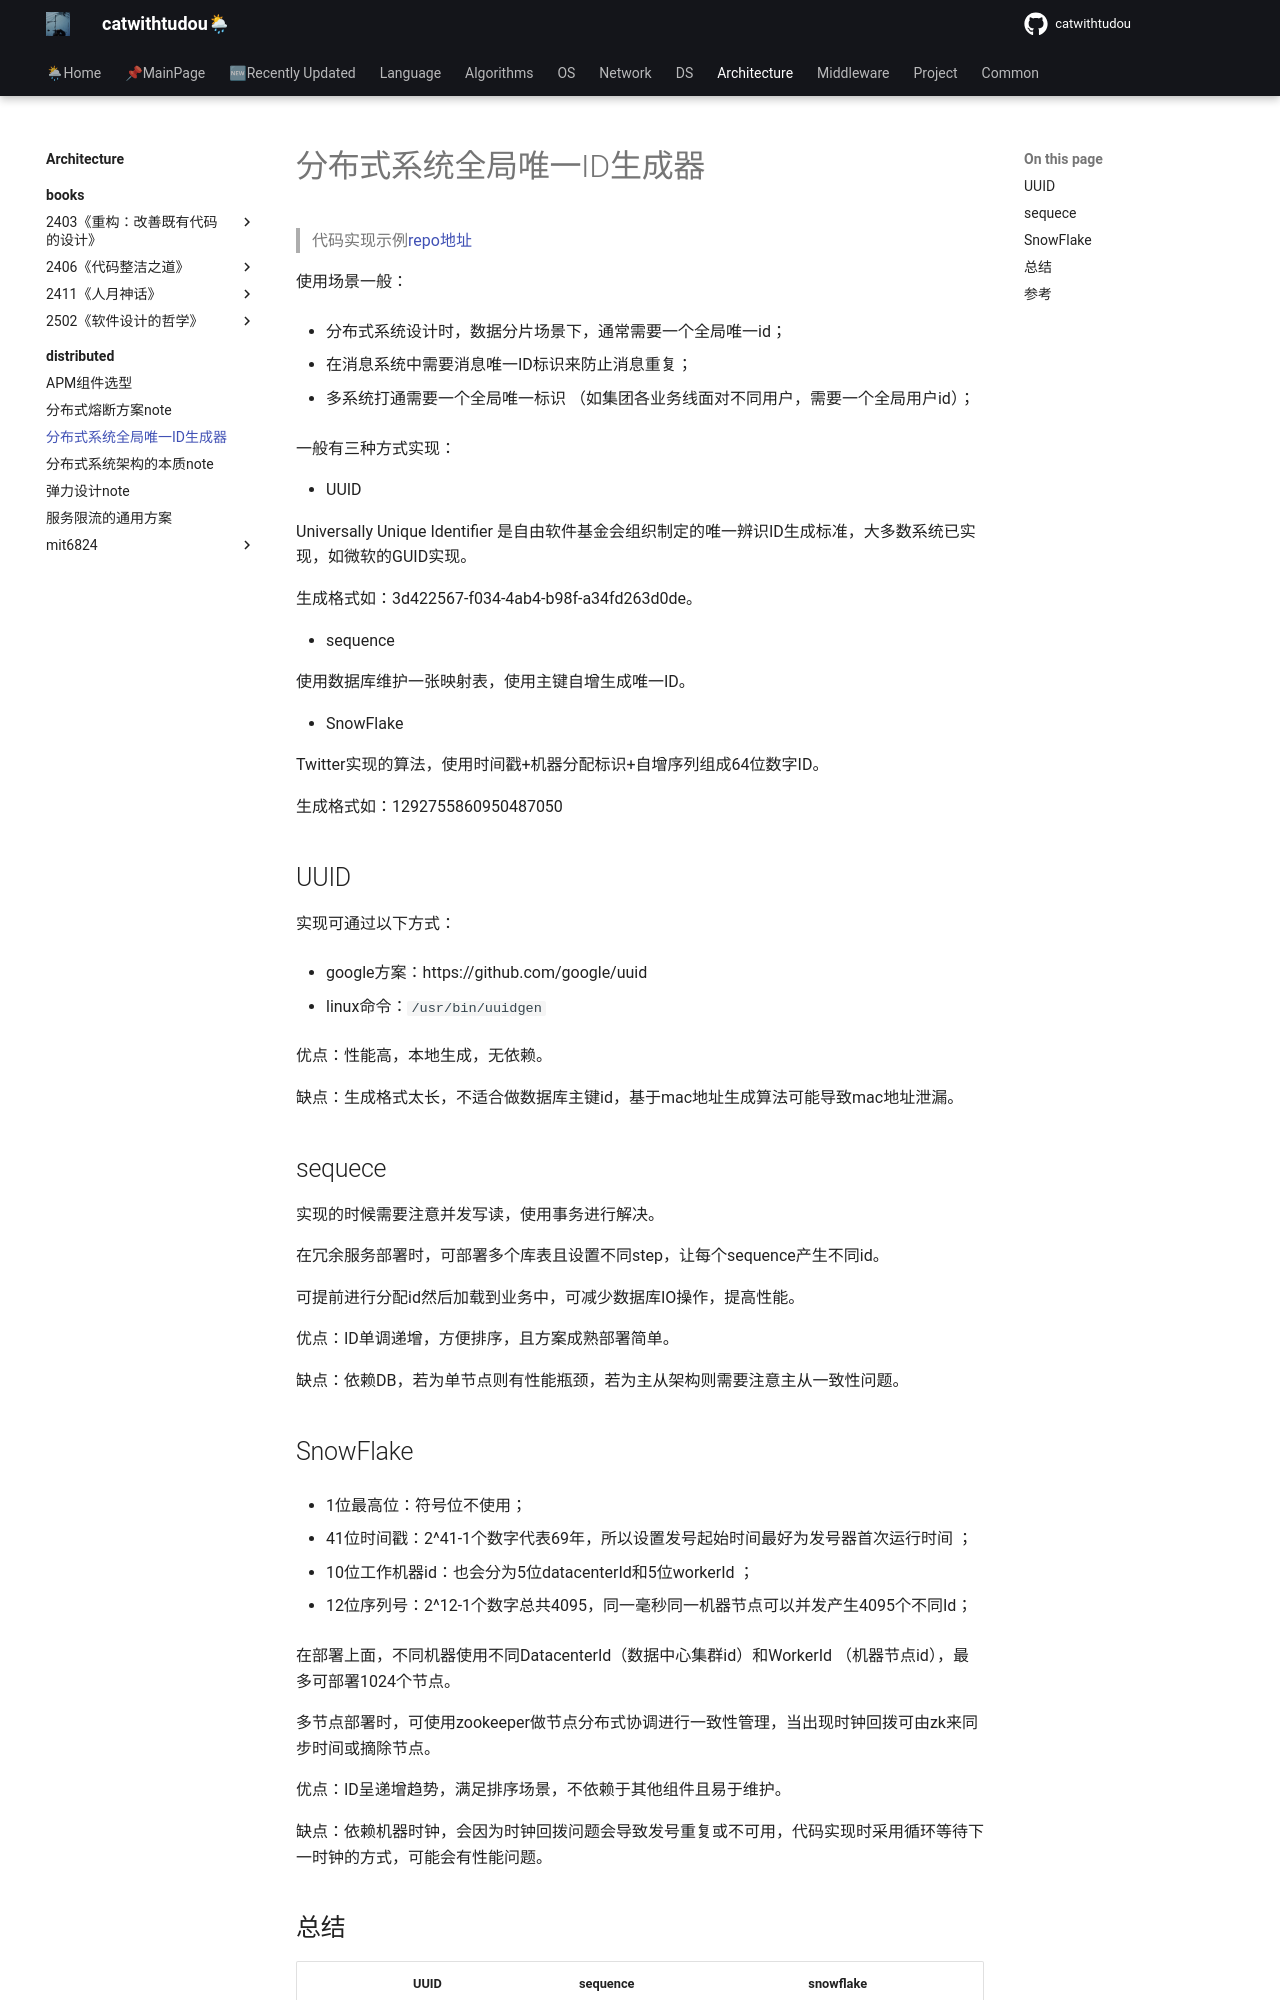

repository: catwithtudou/new_blog · page: architecture/distributed/20220129_分布式系统全局唯一id生成器/index.html · generator: mkdocs

# 分布式系统全局唯一ID生成器

> 代码实现示例[repo地址](https://github.com/catwithtudou/distribute_structure_examples/tree/master/id)

使用场景一般：

- 分布式系统设计时，数据分片场景下，通常需要一个全局唯一id；

- 在消息系统中需要消息唯一ID标识来防止消息重复；

- 多系统打通需要一个全局唯一标识 （如集团各业务线面对不同用户，需要一个全局用户id）；

一般有三种方式实现：

- UUID

  Universally Unique Identifier 是自由软件基金会组织制定的唯一辨识ID生成标准，大多数系统已实现，如微软的GUID实现。

  生成格式如：3d422567-f034-4ab4-b98f-a34fd263d0de。

- sequence

  使用数据库维护一张映射表，使用主键自增生成唯一ID。

- SnowFlake

  Twitter实现的算法，使用时间戳+机器分配标识+自增序列组成64位数字ID。

  生成格式如：1292755860950487050

## UUID

实现可通过以下方式：

- google方案：https://github.com/google/uuid

- linux命令：`/usr/bin/uuidgen`

优点：性能高，本地生成，无依赖。

缺点：生成格式太长，不适合做数据库主键id，基于mac地址生成算法可能导致mac地址泄漏。

## sequece

实现的时候需要注意并发写读，使用事务进行解决。

在冗余服务部署时，可部署多个库表且设置不同step，让每个sequence产生不同id。

可提前进行分配id然后加载到业务中，可减少数据库IO操作，提高性能。

优点：ID单调递增，方便排序，且方案成熟部署简单。

缺点：依赖DB，若为单节点则有性能瓶颈，若为主从架构则需要注意主从一致性问题。

## SnowFlake

- 1位最高位：符号位不使用；

- 41位时间戳：2^41-1个数字代表69年，所以设置发号起始时间最好为发号器首次运行时间 ；

- 10位工作机器id：也会分为5位datacenterId和5位workerId ；

- 12位序列号：2^12-1个数字总共4095，同一毫秒同一机器节点可以并发产生4095个不同Id；

在部署上面，不同机器使用不同DatacenterId（数据中心集群id）和WorkerId （机器节点id），最多可部署1024个节点。

多节点部署时，可使用zookeeper做节点分布式协调进行一致性管理，当出现时钟回拨可由zk来同步时间或摘除节点。

优点：ID呈递增趋势，满足排序场景，不依赖于其他组件且易于维护。

缺点：依赖机器时钟，会因为时钟回拨问题会导致发号重复或不可用，代码实现时采用循环等待下一时钟的方式，可能会有性能问题。
